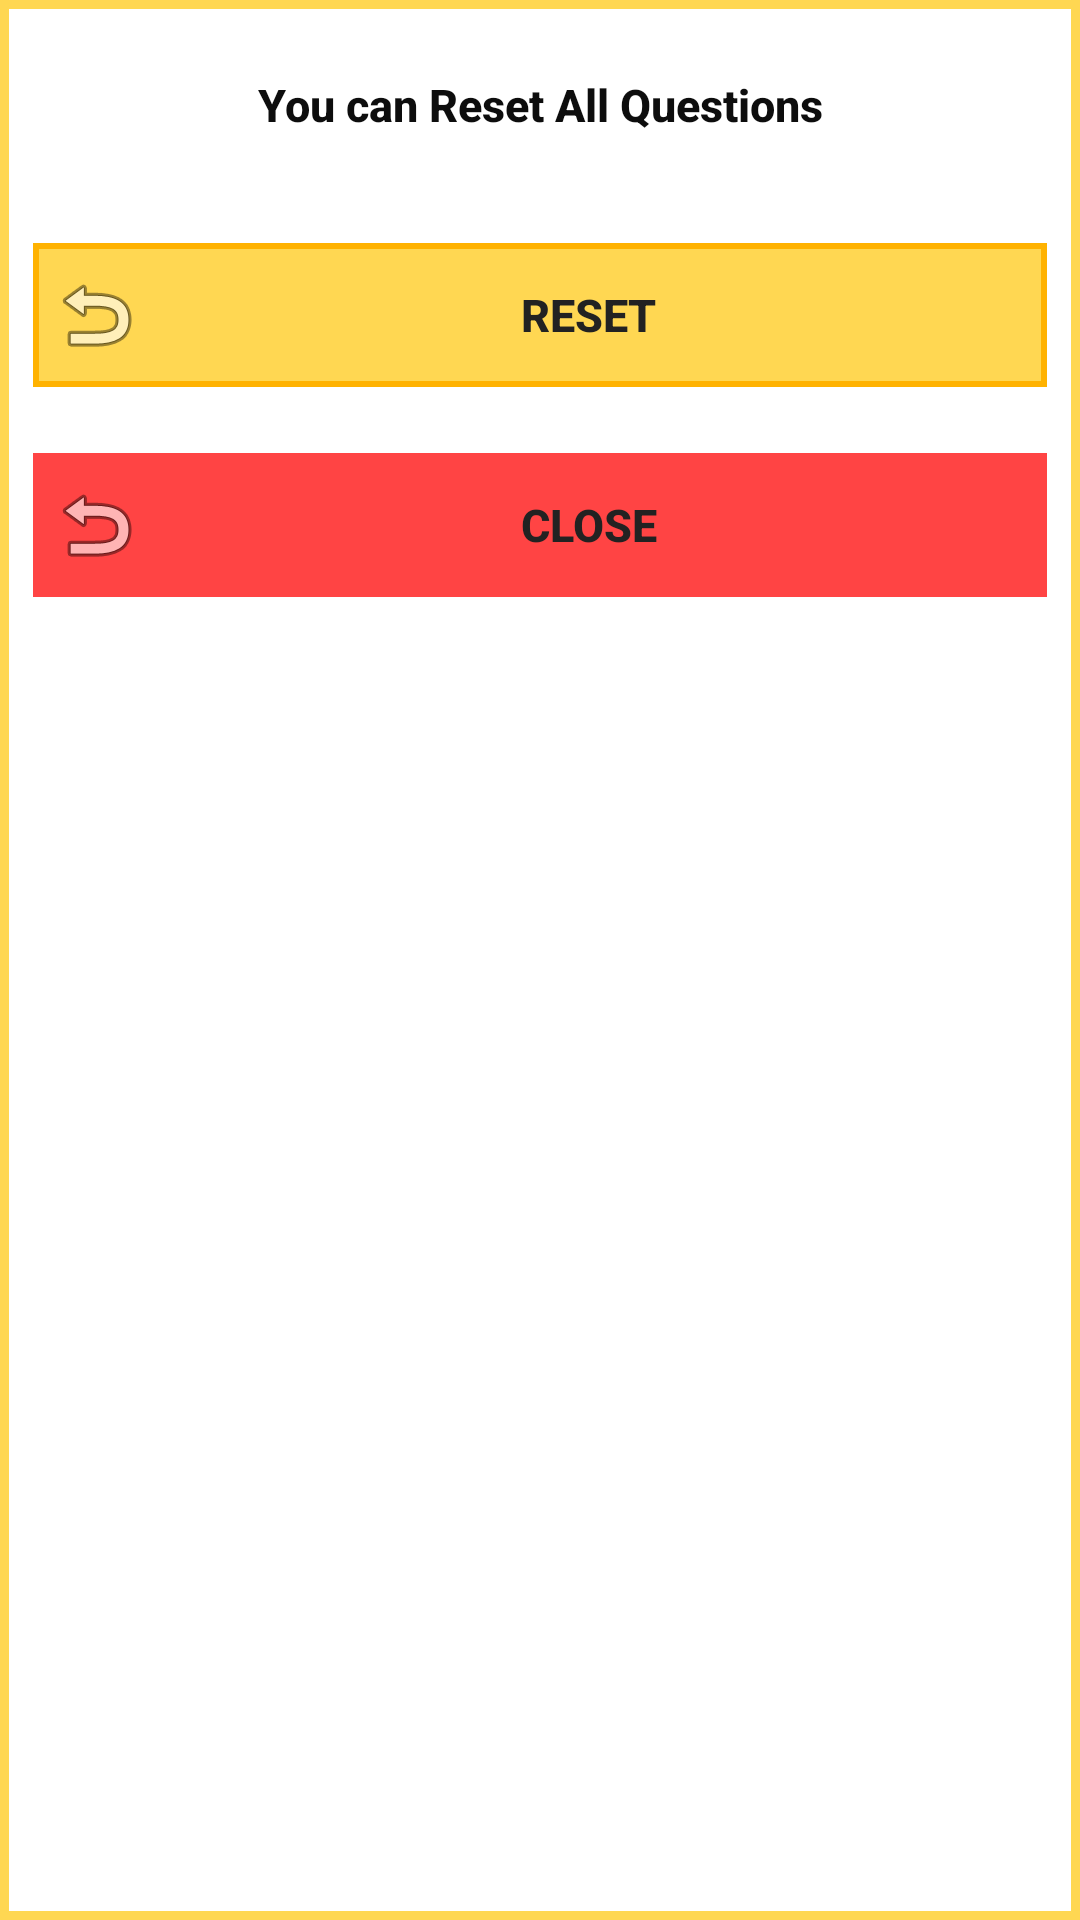

Layout XML and referenced resources for this Android screen:
<!-- AndroidManifest.xml: application theme Base.Theme.AppCompat.Light -->
<!-- res/layout/reset_popup.xml -->
<?xml version="1.0" encoding="utf-8"?>
<LinearLayout xmlns:android="http://schemas.android.com/apk/res/android"
    xmlns:tools="http://schemas.android.com/tools"
    android:layout_width="match_parent"
    android:layout_height="wrap_content"
    android:background="@drawable/imageview_answer"
    android:orientation="vertical">

    

    <LinearLayout

        android:layout_width="match_parent"
        android:layout_height="wrap_content"
        android:layout_margin="11dp"
        android:orientation="horizontal">

        <Button
            android:id="@+id/btn_cvpgoster"
            android:layout_width="0dp"
            android:layout_height="fill_parent"
            android:layout_weight="1"
            android:background="@color/transparent"
            android:gravity="center_vertical|center_horizontal|center"
            android:padding="5dp"
            android:text="@string/you_can_reset_all_questions"
            android:textAllCaps="false"
            android:textColor="@color/black"
            android:textSize="@dimen/value12"
            android:textStyle="bold"
            tools:ignore="SpUsage" />
    </LinearLayout>

    <LinearLayout

        android:layout_width="match_parent"
        android:layout_height="48dp"
        android:layout_margin="11dp"
        android:orientation="horizontal">

        <Button
            android:id="@+id/btn_birharf"
            android:layout_width="0dp"
            android:layout_height="fill_parent"
            android:layout_weight="1"
            android:background="@drawable/imageview_point"
            android:gravity="center_vertical|center_horizontal|center"
            android:padding="5dp"
            android:text="@string/reset"
            android:textColor="#222222"
            android:textSize="@dimen/value12"
            android:textStyle="bold"
            android:drawableStart="@android:drawable/ic_menu_revert"
            tools:ignore="SpUsage" />
    </LinearLayout>

    

    


    <LinearLayout

        android:layout_width="match_parent"
        android:layout_height="48dp"
        android:layout_margin="11dp"
        android:orientation="horizontal">

        <Button
            android:id="@+id/btn_kapat"
            android:layout_width="0dp"
            android:layout_height="fill_parent"
            android:layout_weight="1"
            android:background="@android:color/holo_red_light"
            android:gravity="center_vertical|center_horizontal|center"
            android:padding="5dp"
            android:text="@string/close"
            android:textColor="#222222"
            android:textSize="@dimen/value12"
            android:textStyle="bold"
            android:drawableStart="@android:drawable/ic_menu_revert"
            tools:ignore="SpUsage" />
    </LinearLayout>

</LinearLayout>
<!-- resources referenced by this layout -->
<resources>
  <color name="black">#0d0d0d</color>
  <color name="transparent">#00000000</color>
  <dimen name="value12">15dp</dimen>
  <!-- drawable imageview_answer (drawable-xhdpi) -->
  <?xml version="1.0" encoding="utf-8"?>
  <shape xmlns:android="http://schemas.android.com/apk/res/android" >
  
      <solid android:color="#FFFFFF" />
  
      <stroke
          android:width="3dp"
          android:color="#FFD752" />
  
      <corners android:radius="0dp" />
  
  </shape>
  <!-- drawable imageview_point (drawable-xhdpi) -->
  <?xml version="1.0" encoding="utf-8"?>
  <selector xmlns:android="http://schemas.android.com/apk/res/android" >
      <item android:state_pressed="true" >
          <shape android:shape="rectangle"  >
              <corners android:radius="0dip" />
              <stroke android:width="2dip" android:color="#FFB200" />
              <gradient  android:angle="-90"  android:startColor="#FFD752" android:endColor="#FFD752"  />
          </shape>
      </item>
      <item android:state_focused="true">
          <shape android:shape="rectangle"  >
              <corners android:radius="0dip" />
              <stroke android:width="2dip" android:color="#FFB200" />
              <solid  android:color="#FFD752"/>
          </shape>
      </item>
      <item >
          <shape android:shape="rectangle"  >
              <corners android:radius="0dip" />
              <stroke android:width="2dip" android:color="#FFB200" />
              <gradient  android:angle="-90"  android:startColor="#FFD752" android:endColor="#FFD752" />
          </shape>
      </item>
  </selector>
  <string name="close">Close</string>
  <string name="reset">Reset</string>
  <string name="you_can_reset_all_questions">You can Reset All Questions</string>
</resources>
